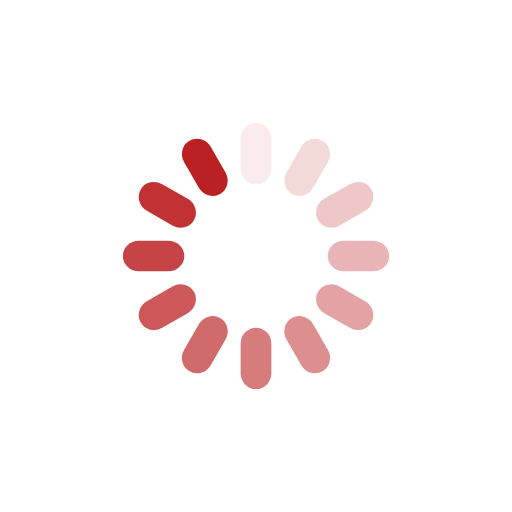
t = 0.00 s
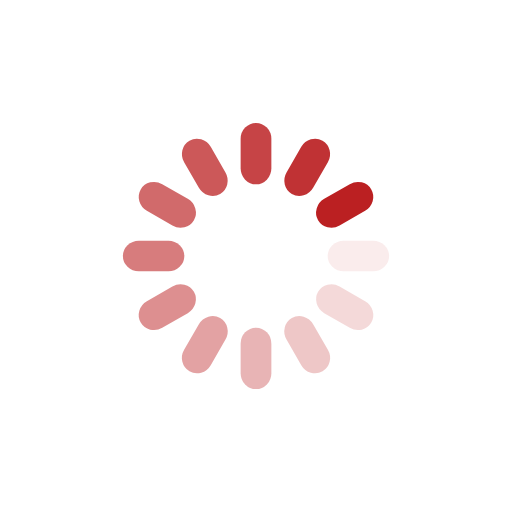
t = 0.25 s
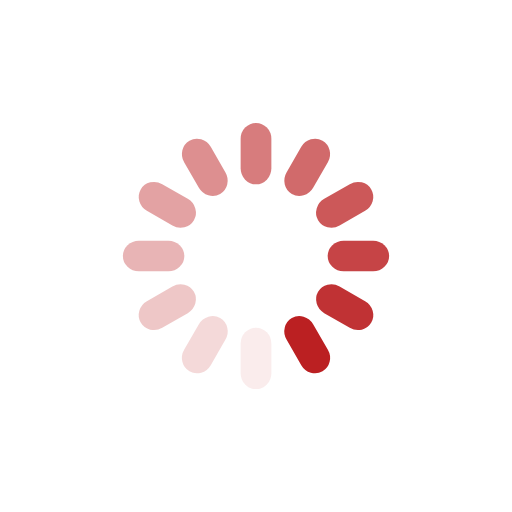
t = 0.50 s
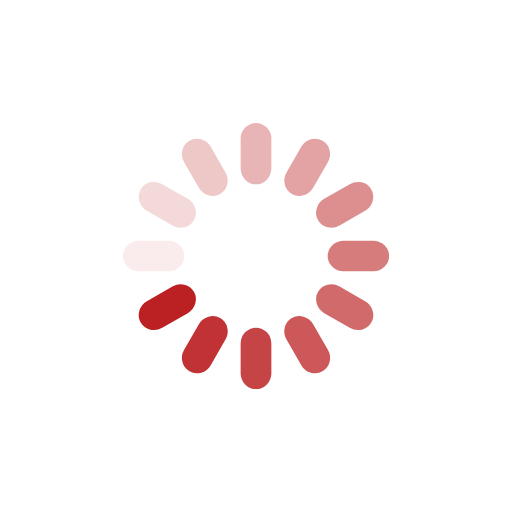
t = 0.75 s

The animated SVG that drew these frames (rendered in a browser with its animation timeline set to each time). Animation: 12 SMIL elements (animate=12); one cycle of 1.00 s, repeats indefinitely.

<?xml version="1.0" encoding="utf-8"?>
<svg xmlns="http://www.w3.org/2000/svg" xmlns:xlink="http://www.w3.org/1999/xlink" style="margin: auto; background: rgb(255, 255, 255); display: block; shape-rendering: auto; animation-play-state: running; animation-delay: 0s;" width="101px" height="101px" viewBox="0 0 100 100" preserveAspectRatio="xMidYMid">
<g transform="rotate(0 50 50)" style="animation-play-state: running; animation-delay: 0s;">
  <rect x="47" y="24" rx="3" ry="3.12" width="6" height="12" fill="#bb2022" style="animation-play-state: running; animation-delay: 0s;">
    <animate attributeName="opacity" values="1;0" keyTimes="0;1" dur="1s" begin="-0.9166666666666666s" repeatCount="indefinite" style="animation-play-state: running; animation-delay: 0s;"></animate>
  </rect>
</g><g transform="rotate(30 50 50)" style="animation-play-state: running; animation-delay: 0s;">
  <rect x="47" y="24" rx="3" ry="3.12" width="6" height="12" fill="#bb2022" style="animation-play-state: running; animation-delay: 0s;">
    <animate attributeName="opacity" values="1;0" keyTimes="0;1" dur="1s" begin="-0.8333333333333334s" repeatCount="indefinite" style="animation-play-state: running; animation-delay: 0s;"></animate>
  </rect>
</g><g transform="rotate(60 50 50)" style="animation-play-state: running; animation-delay: 0s;">
  <rect x="47" y="24" rx="3" ry="3.12" width="6" height="12" fill="#bb2022" style="animation-play-state: running; animation-delay: 0s;">
    <animate attributeName="opacity" values="1;0" keyTimes="0;1" dur="1s" begin="-0.75s" repeatCount="indefinite" style="animation-play-state: running; animation-delay: 0s;"></animate>
  </rect>
</g><g transform="rotate(90 50 50)" style="animation-play-state: running; animation-delay: 0s;">
  <rect x="47" y="24" rx="3" ry="3.12" width="6" height="12" fill="#bb2022" style="animation-play-state: running; animation-delay: 0s;">
    <animate attributeName="opacity" values="1;0" keyTimes="0;1" dur="1s" begin="-0.6666666666666666s" repeatCount="indefinite" style="animation-play-state: running; animation-delay: 0s;"></animate>
  </rect>
</g><g transform="rotate(120 50 50)" style="animation-play-state: running; animation-delay: 0s;">
  <rect x="47" y="24" rx="3" ry="3.12" width="6" height="12" fill="#bb2022" style="animation-play-state: running; animation-delay: 0s;">
    <animate attributeName="opacity" values="1;0" keyTimes="0;1" dur="1s" begin="-0.5833333333333334s" repeatCount="indefinite" style="animation-play-state: running; animation-delay: 0s;"></animate>
  </rect>
</g><g transform="rotate(150 50 50)" style="animation-play-state: running; animation-delay: 0s;">
  <rect x="47" y="24" rx="3" ry="3.12" width="6" height="12" fill="#bb2022" style="animation-play-state: running; animation-delay: 0s;">
    <animate attributeName="opacity" values="1;0" keyTimes="0;1" dur="1s" begin="-0.5s" repeatCount="indefinite" style="animation-play-state: running; animation-delay: 0s;"></animate>
  </rect>
</g><g transform="rotate(180 50 50)" style="animation-play-state: running; animation-delay: 0s;">
  <rect x="47" y="24" rx="3" ry="3.12" width="6" height="12" fill="#bb2022" style="animation-play-state: running; animation-delay: 0s;">
    <animate attributeName="opacity" values="1;0" keyTimes="0;1" dur="1s" begin="-0.4166666666666667s" repeatCount="indefinite" style="animation-play-state: running; animation-delay: 0s;"></animate>
  </rect>
</g><g transform="rotate(210 50 50)" style="animation-play-state: running; animation-delay: 0s;">
  <rect x="47" y="24" rx="3" ry="3.12" width="6" height="12" fill="#bb2022" style="animation-play-state: running; animation-delay: 0s;">
    <animate attributeName="opacity" values="1;0" keyTimes="0;1" dur="1s" begin="-0.3333333333333333s" repeatCount="indefinite" style="animation-play-state: running; animation-delay: 0s;"></animate>
  </rect>
</g><g transform="rotate(240 50 50)" style="animation-play-state: running; animation-delay: 0s;">
  <rect x="47" y="24" rx="3" ry="3.12" width="6" height="12" fill="#bb2022" style="animation-play-state: running; animation-delay: 0s;">
    <animate attributeName="opacity" values="1;0" keyTimes="0;1" dur="1s" begin="-0.25s" repeatCount="indefinite" style="animation-play-state: running; animation-delay: 0s;"></animate>
  </rect>
</g><g transform="rotate(270 50 50)" style="animation-play-state: running; animation-delay: 0s;">
  <rect x="47" y="24" rx="3" ry="3.12" width="6" height="12" fill="#bb2022" style="animation-play-state: running; animation-delay: 0s;">
    <animate attributeName="opacity" values="1;0" keyTimes="0;1" dur="1s" begin="-0.16666666666666666s" repeatCount="indefinite" style="animation-play-state: running; animation-delay: 0s;"></animate>
  </rect>
</g><g transform="rotate(300 50 50)" style="animation-play-state: running; animation-delay: 0s;">
  <rect x="47" y="24" rx="3" ry="3.12" width="6" height="12" fill="#bb2022" style="animation-play-state: running; animation-delay: 0s;">
    <animate attributeName="opacity" values="1;0" keyTimes="0;1" dur="1s" begin="-0.08333333333333333s" repeatCount="indefinite" style="animation-play-state: running; animation-delay: 0s;"></animate>
  </rect>
</g><g transform="rotate(330 50 50)" style="animation-play-state: running; animation-delay: 0s;">
  <rect x="47" y="24" rx="3" ry="3.12" width="6" height="12" fill="#bb2022" style="animation-play-state: running; animation-delay: 0s;">
    <animate attributeName="opacity" values="1;0" keyTimes="0;1" dur="1s" begin="0s" repeatCount="indefinite" style="animation-play-state: running; animation-delay: 0s;"></animate>
  </rect>
</g>
<!-- [ldio] generated by https://loading.io/ --></svg>
